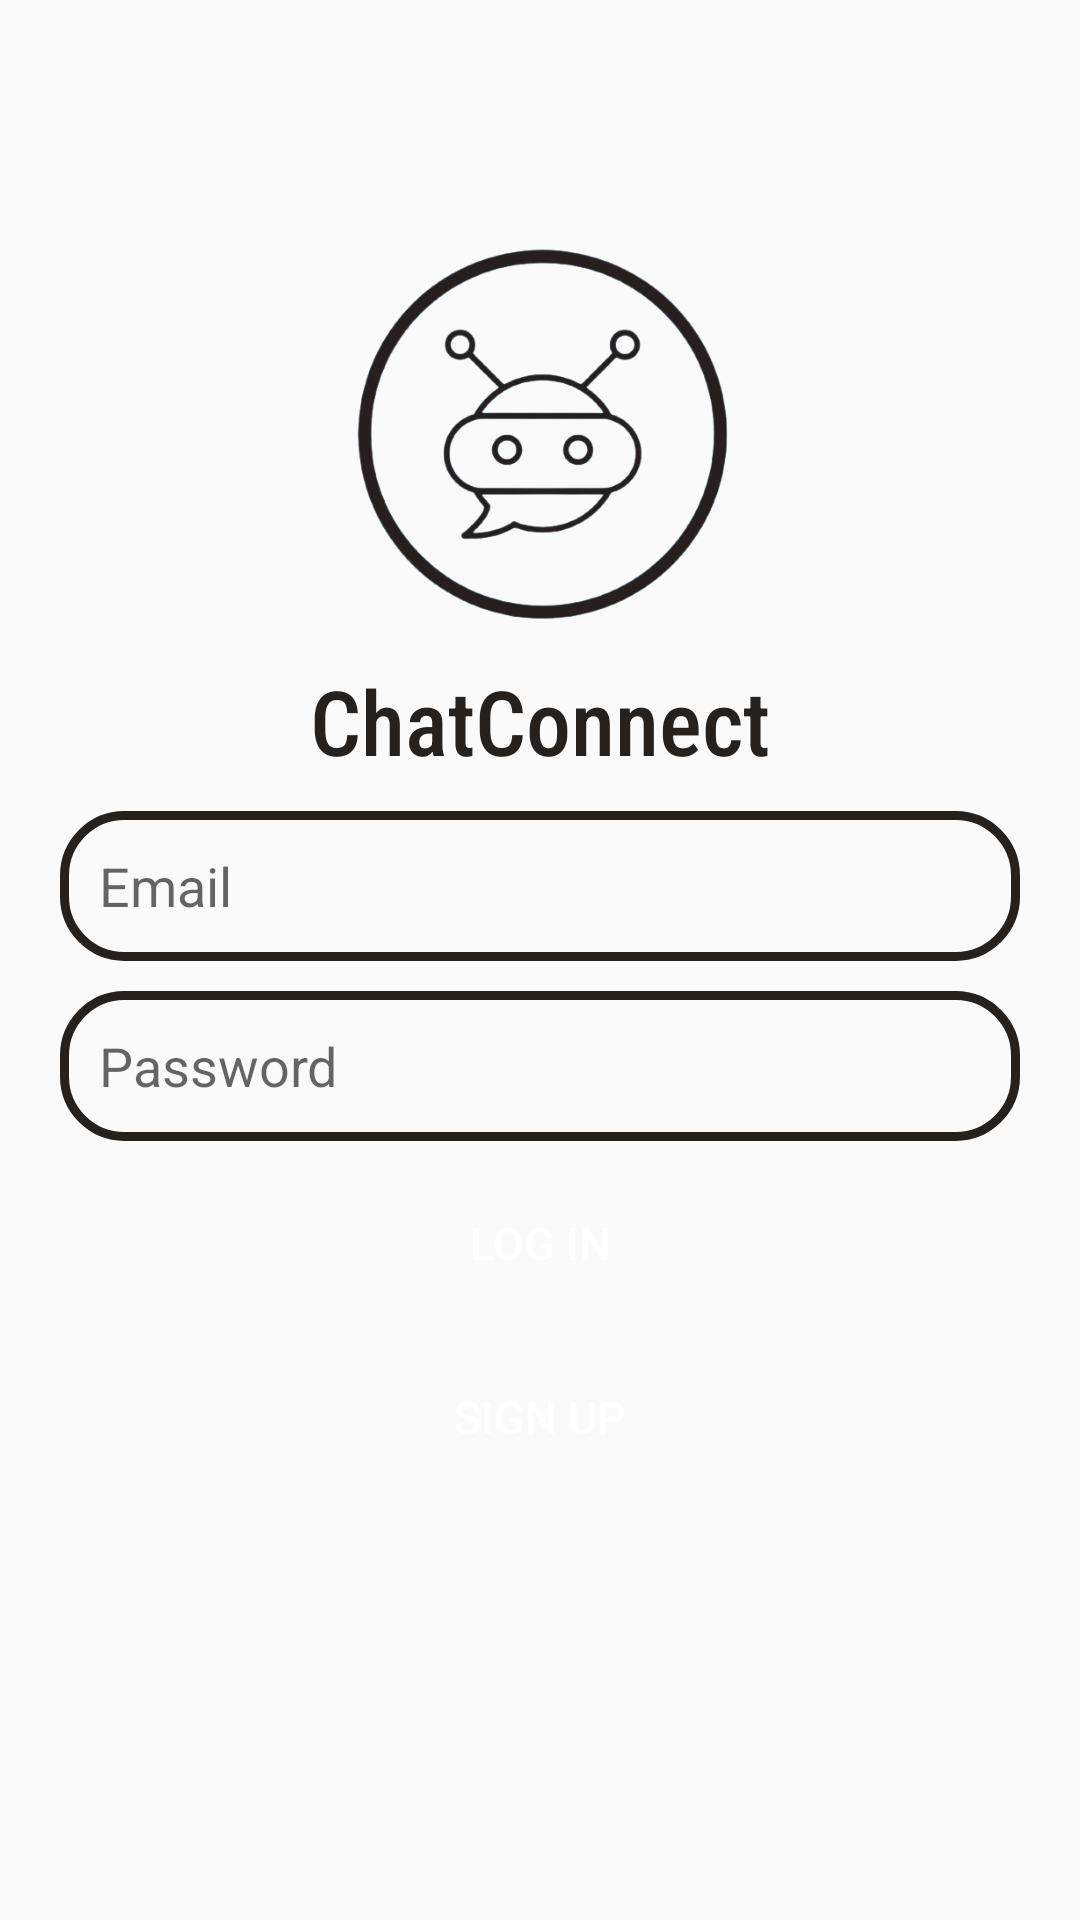

Layout XML and referenced resources for this Android screen:
<!-- AndroidManifest.xml: application theme Theme.ChatConnect -->
<!-- res/layout/activity_log_in.xml -->
<?xml version="1.0" encoding="utf-8"?>
<RelativeLayout xmlns:android="http://schemas.android.com/apk/res/android"
    xmlns:app="http://schemas.android.com/apk/res-auto"
    xmlns:tools="http://schemas.android.com/tools"
    android:layout_width="match_parent"
    android:layout_height="match_parent"
    tools:context=".LogIn">

    <ImageView
        android:id="@+id/app_logo"
        android:layout_width="150dp"
        android:layout_height="150dp"
        android:src="@drawable/chatconnect_logo"
        android:layout_centerHorizontal="true"
        android:layout_marginTop="70dp"/>

    <TextView
        android:id="@+id/app_title"
        android:layout_width="wrap_content"
        android:layout_height="wrap_content"
        android:layout_centerHorizontal="true"
        android:layout_below="@id/app_logo"
        android:text="ChatConnect"
        android:textSize="30dp"
        android:fontFamily="sans-serif-condensed-medium"
        android:textColor="@color/gray"/>


    <EditText
        android:id="@+id/edt_email"
        android:hint="Email"
        android:background="@drawable/edt_background"
        android:layout_below="@id/app_title"
        android:layout_width="match_parent"
        android:layout_height="50dp"
        android:layout_marginTop="10dp"
        android:paddingLeft="13dp"
        android:layout_marginLeft="20dp"
        android:layout_marginRight="20dp"/>

    <EditText
        android:id="@+id/edt_password"
        android:hint="Password"
        android:background="@drawable/edt_background"
        android:layout_below="@id/edt_email"
        android:layout_width="match_parent"
        android:layout_height="50dp"
        android:layout_marginTop="10dp"
        android:paddingLeft="13dp"
        android:layout_marginLeft="20dp"
        android:layout_marginRight="20dp"/>

    <Button
        android:id="@+id/btnLogin"
        android:layout_below="@id/edt_password"
        android:text="Log In"
        android:textSize="15sp"
        android:textColor="@color/white"
        android:layout_width="150dp"
        android:background="@drawable/btn_background"
        android:layout_height="wrap_content"
        android:layout_centerHorizontal="true"
        android:layout_marginTop="10dp"/>

    <Button
        android:id="@+id/btnSignUp"
        android:layout_below="@id/btnLogin"
        android:text="Sign Up"
        android:textSize="15sp"
        android:textColor="@color/white"
        android:layout_width="150dp"
        android:background="@drawable/btn_background"
        android:layout_height="wrap_content"
        android:layout_centerHorizontal="true"
        android:layout_marginTop="10dp"/>

</RelativeLayout>
<!-- resources referenced by this layout -->
<resources>
  <color name="gray">#25211E</color>
  <color name="white">#FFFFFFFF</color>
  <!-- drawable chatconnect_logo: png bitmap (drawable, 102306 bytes) -->
  <!-- drawable edt_background (drawable) -->
  <?xml version="1.0" encoding="utf-8"?>
  <shape xmlns:android="http://schemas.android.com/apk/res/android">
      <corners android:radius="20dp"/>
      <stroke android:color="@color/gray" android:width="3dp"/>
  </shape>
  <style name="Theme.ChatConnect" parent="Base.Theme.ChatConnect" />
  <style name="Base.Theme.ChatConnect" parent="Theme.Design.Light">
          
          
      </style>
</resources>
